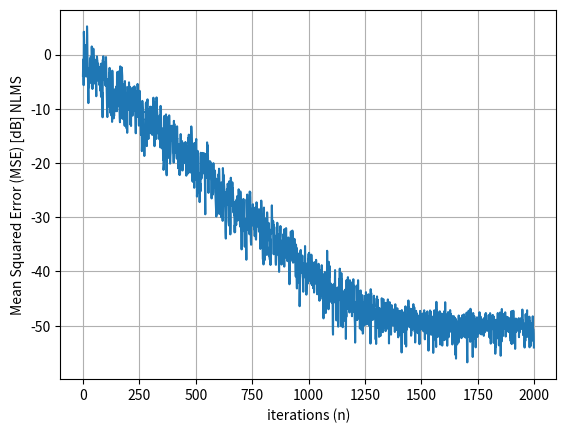
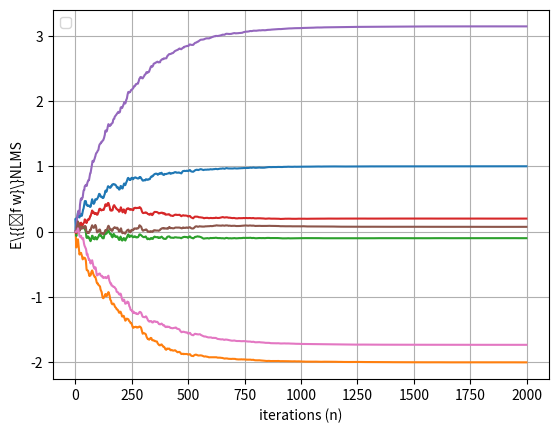

Reproduce these figures in Python, in order.
import numpy as np
import math 
import matplotlib.pyplot as plt
import random as rand


N = 2000 #numero de iteracoes

R = 10 #numero de realizacoes

mu = 1.0*10**(-1) #step-size

w0 =  np.array([[ 1],[-2], [-0.1], [0.2], [math.pi], [math.exp(-2.6)], [-math.sqrt(3)]])
#Diferente do codigo em matlab, aqui o w0 ja eh gerado como matriz coluna

sigma_z = 1*10**(-2) #desvio padrao do ruido
sigma_x = 1.0 #	desvio padrão do sinal de entrada

#Algoritmo adaptativo
mse = np.zeros((N,1))
Ew = np.zeros((len(w0), N))

for r in range(1,R):
	e = np.zeros((N, 1))
	x = np.zeros((len(w0),1))
	w = np.zeros((len(w0), N))

	v = 0
	for i in range(0, N-1):
		if (v+1>=len(w0)):
			x[v] = sigma_x * np.random.rand() 
		elif (v<len(w0)):
			x[v] = sigma_x * np.random.rand()
		
		d = np.dot( x.T, w0) + sigma_z*np.random.rand() #d esta saindo escalar
		e[i] = d - np.dot(w[:,i],x)  # 'e' is shaped as (2000, 1)

		
		if (v+1>=len(w0)):
			w[:,i+1] = w[:,i] + ((2*mu)/np.dot(x[:,0],x[:,0]))*e[i] * x[:,0] 
			v = 0
		elif (v<len(w0)):
			w[:,i+1] = w[:,i] + ((2*mu)/np.dot(x[:,0],x[:,0]))*e[i] * x[:,0]  
			v=v+1

	mse = e[:]**2 + mse
	Ew = w[:,range(0,N)] + Ew #w is shaped as (len(w0), 1)


MSE = mse/r
Ew = Ew/r


#Gera os graficos
MSE = MSE.reshape(N)
MSE=10*np.log10(MSE)
plt.plot(MSE)
plt.ylabel('Mean Squared Error (MSE) [dB] NLMS')
plt.xlabel('iterations (n)')
plt.grid(True)
plt.figure()

for i in range (len(w0)):
	plt.plot ( Ew[i,:])
plt.ylabel('E\{{\bf w}\}NLMS')
plt.xlabel('iterations (n)')
plt.legend(loc="upper left")
plt.grid(True)
plt.show()